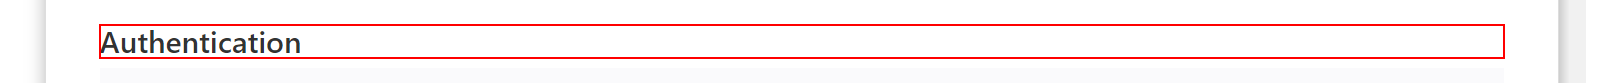
Workflow: TestingGetAttribute

Step 1: get-attribute of the link 'Entities' in window 'UiPath Orchestrator API Guide 2016.2' (chrome.exe)
